Run: headless pygame with SDL's dummy video driver; simulated clock (each Clock.tick advances the game by its frame time, no real sleeping); random seed 0; keys injected as events and as key.get_pressed() state; no mouse input.
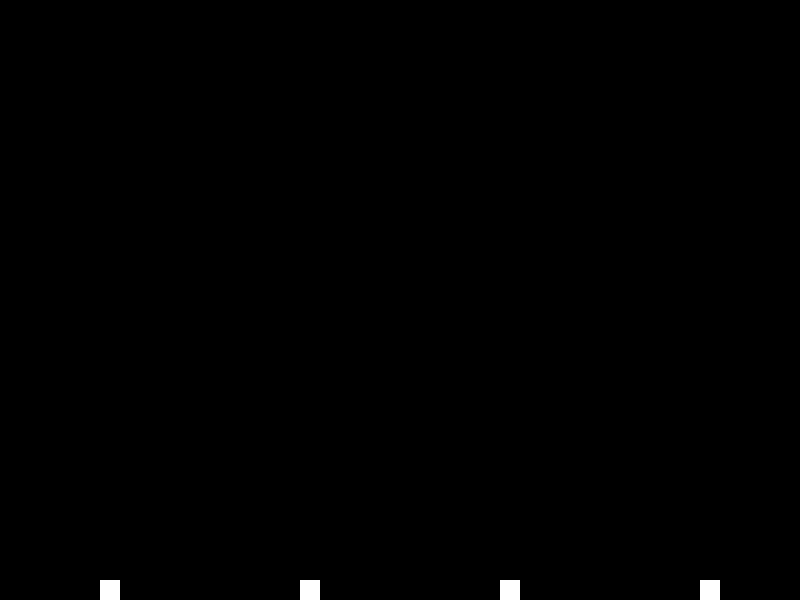
Frame 1 of 4 · flips 1–60 · no input
Frame 2 of 4 · flips 61–180 · tapped SPACE, RETURN · held RIGHT (→), D · screen unchanged from frame 1, image omitted
Frame 3 of 4 · flips 181–300 · held DOWN (↓), S · screen unchanged from frame 2, image omitted
Frame 4 of 4 · flips 301–420 · held LEFT (←), A, UP (↑), W · screen unchanged from frame 3, image omitted

The pygame program that drew these frames:

import pygame
import time
import random
import math

pygame.init()

WIDTH, HEIGHT = 800, 600

win = pygame.display.set_mode((WIDTH, HEIGHT))
pygame.display.set_caption("Firetwerks")

FPS = 60
COLORS = [
    # rgb color values
    (255, 0, 0),
    (0, 255, 0),
    (0, 0, 255),
]
GRAVITY = 0.01


class Projectile:
    WIDTH = 5
    HEIGHT = 10
    ALPHA_DECREMENT = 3  # alpha ranges from 0-255

    def __init__(self, x, y, x_vel, y_vel, color):
        self.x = x
        self.y = y
        self.x_vel = x_vel
        self.y_vel = y_vel
        self.color = color
        self.alpha = 255

    def move(self):
        self.x += self.x_vel
        self.y += self.y_vel
        self.alpha = max(0, self.alpha - self.ALPHA_DECREMENT)

    def draw(self, win):
        self.draw_rect_alpha(
            win, self.color + (self.alpha,), (self.x, self.y, self.WIDTH, self.HEIGHT)
        )

    @staticmethod  # doesn't require access to any class properties
    def draw_rect_alpha(surface, color, rect):

        # in pygame everything you draw is a surface
        shape_surf = pygame.Surface(pygame.Rect(rect).size, pygame.SRCALPHA)
        pygame.draw.rect(shape_surf, color, shape_surf.get_rect())
        surface.blit(shape_surf, rect)  # blit places one surfaces onto another


class Firework:
    RADIUS = 10
    MAX_PROJECTILES = 50
    MIN_PROJECTILES = 25
    PROJECTILE_VEL = 4

    def __init__(self, x, y, y_vel, explode_height, color):
        self.x = x
        self.y = y
        self.y_vel = y_vel
        self.explode_height = explode_height
        self.color = color
        self.exploded = False
        self.projectiles = []

    def explode(self):
        self.exploded = True
        num_projectiles = random.randrange(self.MIN_PROJECTILES, self.MAX_PROJECTILES)

        if random.randint(0, 1) == 0:
            self.create_circular_projectiles(num_projectiles)
        else:
            self.create_star_projectiles()

    def create_circular_projectiles(self, n_proj):
        angle_dif = (2 * math.pi) / n_proj
        current_angle = 0
        vel = random.randrange(self.PROJECTILE_VEL - 1, self.PROJECTILE_VEL + 1)
        for _ in range(n_proj):
            x_vel = vel * math.cos(current_angle)
            y_vel = vel * math.sin(current_angle)
            color = random.choice(COLORS)
            projectile = Projectile(self.x, self.y, x_vel, y_vel, color)
            self.projectiles.append(projectile)
            current_angle += angle_dif

    def create_star_projectiles(self):
        angle_dif = math.pi / 4
        current_angle = 0
        n_proj = 32
        for i in range(1, n_proj + 1):
            vel = self.PROJECTILE_VEL + (i % (n_proj / 8))
            x_vel = math.cos(current_angle) * vel
            y_vel = math.sin(current_angle) * vel
            color = random.choice(COLORS)
            self.projectiles.append(Projectile(self.x, self.y, x_vel, y_vel, color))
            if i % (n_proj / 8) == 0:
                current_angle += angle_dif

    def move(self, max_width, max_height):
        if not self.exploded:
            self.y += self.y_vel
            if self.y <= self.explode_height:
                self.explode()
            self.y_vel += GRAVITY

        projectiles_to_remove = []
        for projectile in self.projectiles:
            projectile.move()

            if projectile.x >= max_width or projectile.x < 0:
                projectiles_to_remove.append(projectile)
            elif projectile.y >= max_height or projectile.y < 0:
                projectiles_to_remove.append(projectile)

        for projectile in projectiles_to_remove:
            self.projectiles.remove(projectile)

    def draw(self, win):
        if not self.exploded:
            pygame.draw.circle(win, self.color, (self.x, self.y), self.RADIUS)

        for projectile in self.projectiles:
            projectile.draw(win)


class Launcher:
    WIDTH = 20
    HEIGHT = 20
    COLOR = "white"

    def __init__(self, x, y, period):
        self.x = x
        self.y = y
        self.period = period  # ms
        self.start_time = time.time()
        self.fireworks = []

    def draw(self, win):  # win = surface we draw onto
        pygame.draw.rect(win, self.COLOR, (self.x, self.y, self.WIDTH, self.HEIGHT))

        for firework in self.fireworks:
            firework.draw(win)

    def launch(self):
        color = random.choice(COLORS)
        explode_height = random.randrange(50, 400)
        firework = Firework(self.x + self.WIDTH / 2, self.y, -5, explode_height, color)
        self.fireworks.append(firework)

    def loop(self, max_width, max_height):
        current_time = time.time()
        time_elapsed = current_time - self.start_time

        if time_elapsed * 1000 >= self.period:
            self.start_time = current_time
            self.launch()

        fireworks_to_remove = []
        for firework in self.fireworks:
            firework.move(max_width, max_height)
            if firework.exploded and len(firework.projectiles) == 0:
                fireworks_to_remove.append(firework)

        for firework in fireworks_to_remove:
            self.fireworks.remove(firework)


def draw(launchers):
    win.fill("black")
    for launcher in launchers:
        launcher.draw(win)
    pygame.display.update()


def main():
    run = True
    clock = pygame.time.Clock()  # game clock

    launchers = [
        Launcher(100, HEIGHT - Launcher.HEIGHT, 4000),
        Launcher(300, HEIGHT - Launcher.HEIGHT, 3000),
        Launcher(500, HEIGHT - Launcher.HEIGHT, 2000),
        Launcher(700, HEIGHT - Launcher.HEIGHT, 1000),
    ]

    while run:
        clock.tick(FPS)

        # loop through game events
        for event in pygame.event.get():
            if event.type == pygame.QUIT:  # pygame.QUIT -> red x pygame window
                run = False
                break

        for launcher in launchers:
            launcher.loop(WIDTH, HEIGHT)

        draw(launchers)

    # quit pygame and python
    pygame.quit()
    quit()


if __name__ == "__main__":
    main()
